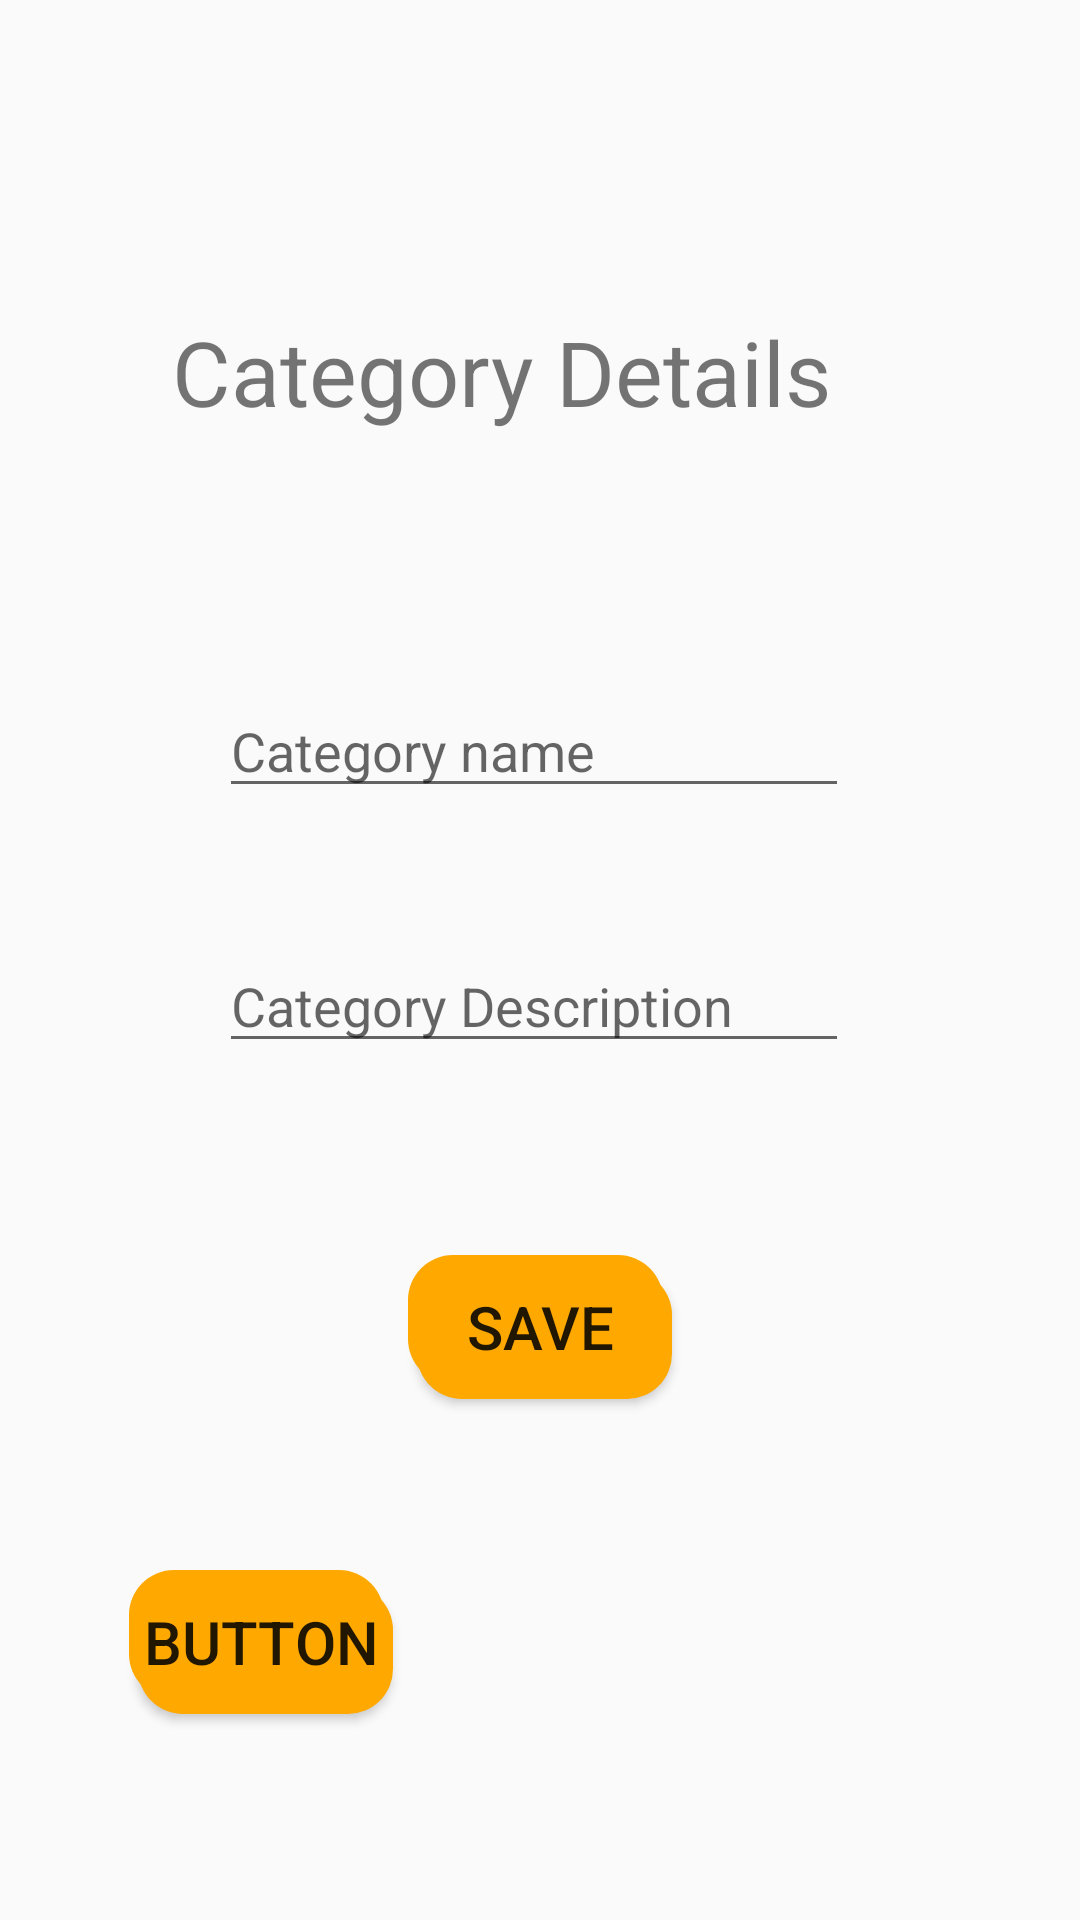

The Android layout XML behind this screen, and the referenced resources:
<!-- AndroidManifest.xml: application theme AppTheme -->
<!-- res/layout/activity_category_details.xml -->
<?xml version="1.0" encoding="utf-8"?>

<androidx.constraintlayout.widget.ConstraintLayout xmlns:android="http://schemas.android.com/apk/res/android"
    xmlns:app="http://schemas.android.com/apk/res-auto"
    xmlns:tools="http://schemas.android.com/tools"
    android:layout_width="match_parent"
    android:layout_height="match_parent"
    tools:context=".category_details">

    <TextView
        android:id="@+id/c_text"
        android:layout_width="wrap_content"
        android:layout_height="wrap_content"
        android:layout_marginStart="163dp"
        android:layout_marginLeft="163dp"
        android:layout_marginTop="100dp"
        android:layout_marginEnd="189dp"
        android:layout_marginRight="189dp"
        android:layout_marginBottom="40dp"
        android:text="Category Details"
        android:textSize="30dp"
        app:layout_constraintBottom_toTopOf="@+id/c_name"
        app:layout_constraintEnd_toEndOf="parent"
        app:layout_constraintStart_toStartOf="parent"
        app:layout_constraintTop_toTopOf="parent" />

    <EditText
        android:id="@+id/c_name"
        android:layout_width="wrap_content"
        android:layout_height="wrap_content"
        android:layout_marginStart="97dp"
        android:layout_marginLeft="97dp"
        android:layout_marginTop="40dp"
        android:layout_marginEnd="101dp"
        android:layout_marginRight="101dp"
        android:layout_marginBottom="20dp"
        android:ems="10"
        android:maxLength="10"
        android:hint="Category name"
        android:inputType="textPersonName"
        android:text=""
        app:layout_constraintBottom_toTopOf="@+id/c_details"
        app:layout_constraintEnd_toEndOf="parent"
        app:layout_constraintStart_toStartOf="parent"
        app:layout_constraintTop_toBottomOf="@+id/c_text" />

    <EditText
        android:id="@+id/c_details"
        android:layout_width="wrap_content"
        android:layout_height="wrap_content"
        android:layout_marginStart="97dp"
        android:layout_marginLeft="97dp"
        android:layout_marginTop="20dp"
        android:layout_marginEnd="101dp"
        android:layout_marginRight="101dp"
        android:layout_marginBottom="30dp"
        android:ems="10"
        android:maxLength="30"
        android:gravity="start|top"
        android:hint="Category Description"
        android:inputType="textMultiLine"
        app:layout_constraintBottom_toTopOf="@+id/button6"
        app:layout_constraintEnd_toEndOf="parent"
        app:layout_constraintStart_toStartOf="parent"
        app:layout_constraintTop_toBottomOf="@+id/c_name" />

    <Button
        android:id="@+id/button6"
        android:layout_width="wrap_content"
        android:layout_height="wrap_content"
        android:layout_marginStart="100dp"
        android:layout_marginLeft="100dp"
        android:layout_marginTop="30dp"
        android:layout_marginEnd="100dp"
        android:layout_marginRight="100dp"
        android:layout_marginBottom="170dp"
        android:onClick="category"
        android:text="Save"
        android:textSize="20dp"
        android:background="@drawable/shadow_button_layer_list"
        app:layout_constraintBottom_toBottomOf="parent"
        app:layout_constraintEnd_toEndOf="parent"
        app:layout_constraintStart_toStartOf="parent"
        app:layout_constraintTop_toBottomOf="@+id/c_details" />

    <Button
        android:id="@+id/imgbutton"
        android:layout_width="wrap_content"
        android:layout_height="wrap_content"
        android:layout_marginStart="43dp"
        android:layout_marginLeft="43dp"
        android:layout_marginTop="185dp"
        android:layout_marginBottom="85dp"
        android:background="@drawable/shadow_button_layer_list"
        android:text="Button"
        android:textSize="20dp"
        app:layout_constraintBottom_toBottomOf="parent"
        app:layout_constraintStart_toStartOf="parent"
        app:layout_constraintTop_toBottomOf="@+id/c_details" />

    <ImageView
        android:id="@+id/imageView"
        android:layout_width="80dp"
        android:layout_height="80dp"
        android:layout_marginStart="100dp"
        android:layout_marginLeft="100dp"
        android:layout_marginTop="999dp"
        android:layout_marginEnd="100dp"
        android:layout_marginRight="100dp"
        android:layout_marginBottom="8dp"
        app:layout_constraintBottom_toTopOf="@+id/c_name"
        app:layout_constraintEnd_toEndOf="parent"
        app:layout_constraintHorizontal_bias="0.534"
        app:layout_constraintStart_toStartOf="parent"
        app:layout_constraintTop_toTopOf="parent"
        app:layout_constraintVertical_bias="0.555" />
</androidx.constraintlayout.widget.ConstraintLayout>
<!-- resources referenced by this layout -->
<resources>
  <!-- drawable shadow_button_layer_list (drawable) -->
  <?xml version="1.0" encoding="utf-8"?>
  
  <layer-list xmlns:android="http://schemas.android.com/apk/res/android">
      <item android:left="3dp" android:top="5dp">
          <shape>
              <solid android:color="#ffa900" />
              <corners android:radius="15dp" />
          </shape>
      </item>
      <item android:bottom="5dp" android:right="3dp">
          <shape>
              <solid android:color="#ffa900" />
              <corners android:radius="15dp" />
          </shape>
      </item>
  </layer-list>
  <style name="AppTheme" parent="Theme.AppCompat.Light.DarkActionBar">
          
          <item name="colorPrimary">@color/colorPrimary</item>
          <item name="colorPrimaryDark">@color/colorPrimaryDark</item>
          <item name="colorAccent">@color/colorAccent</item>
      </style>
  <color name="colorPrimary">#ffa900</color>
  <color name="colorPrimaryDark">#ffa900</color>
  <color name="colorAccent">#FF0000</color>
</resources>
